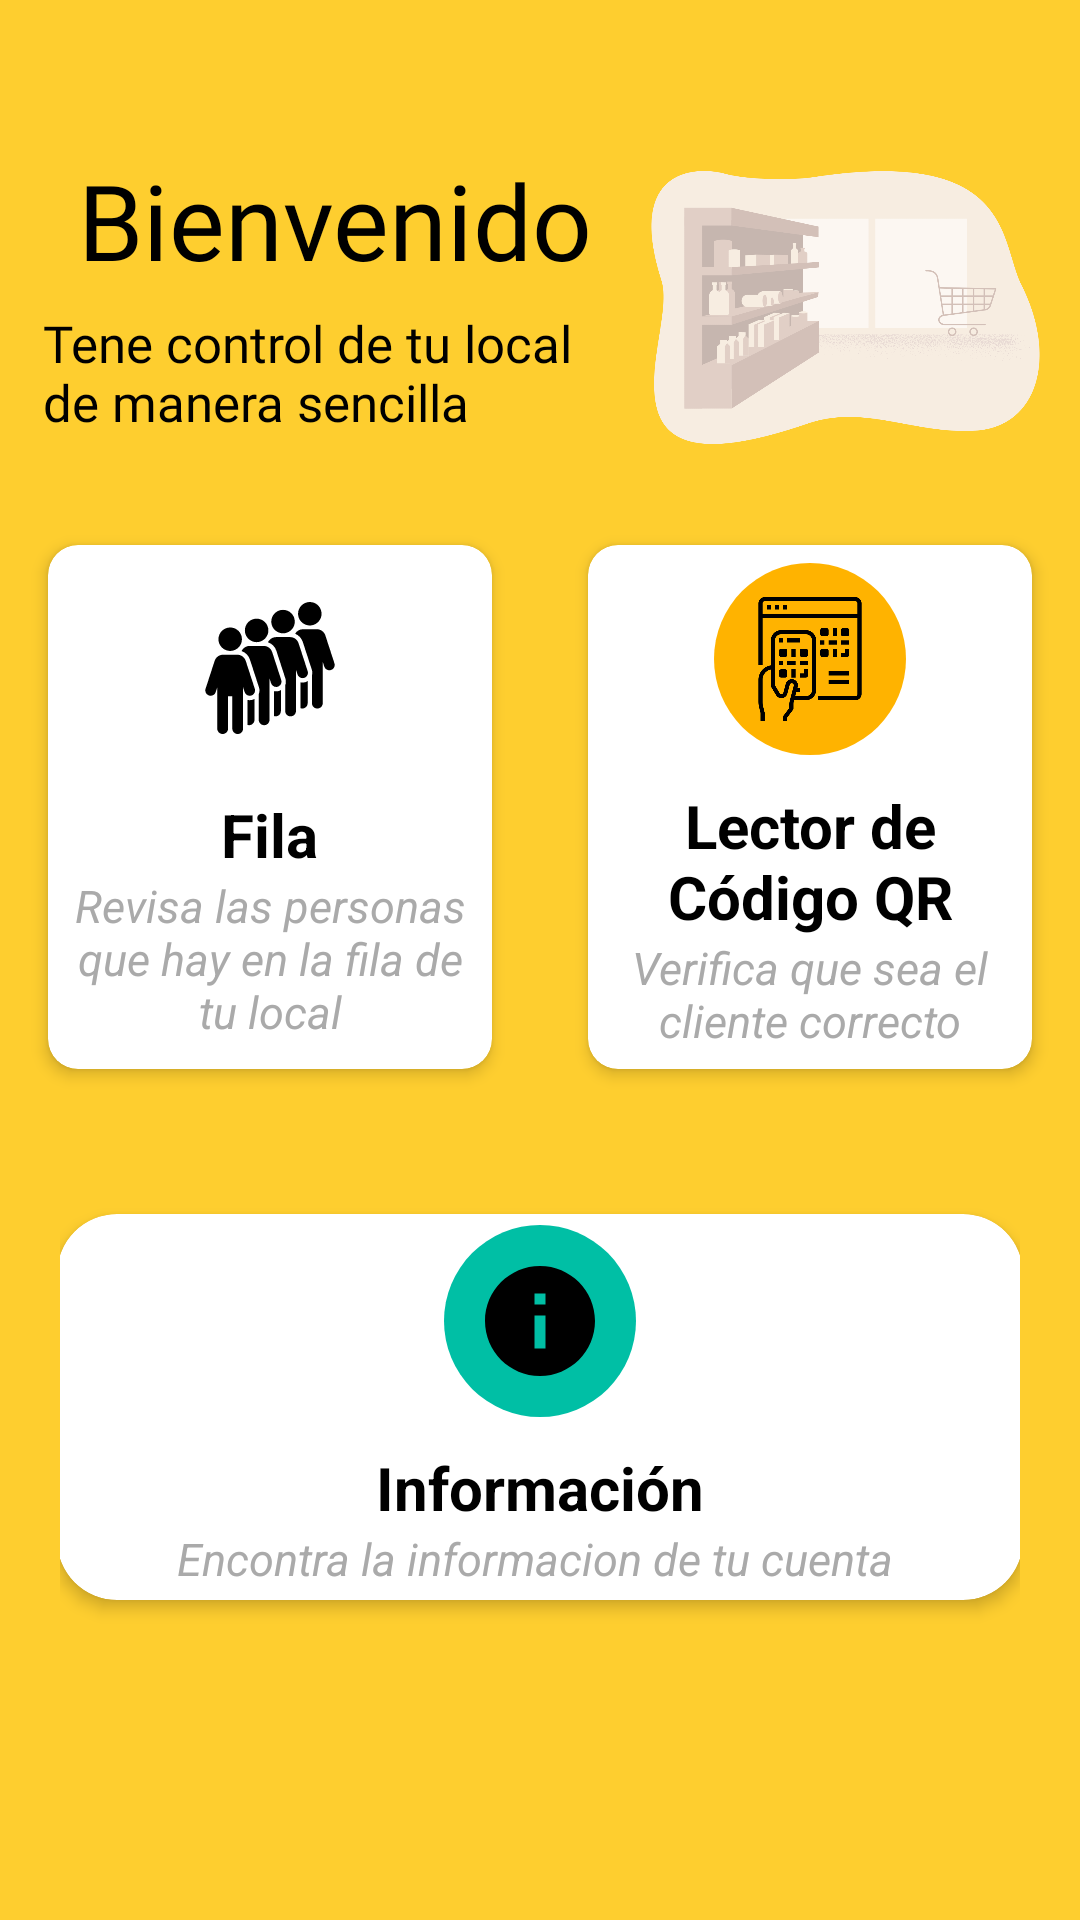

Android layout source for this screen:
<!-- AndroidManifest.xml: application theme AppTheme -->
<!-- res/layout/fragment_home_local.xml -->
<?xml version="1.0" encoding="utf-8"?>
<LinearLayout xmlns:android="http://schemas.android.com/apk/res/android"
    xmlns:app="http://schemas.android.com/apk/res-auto"
    xmlns:tools="http://schemas.android.com/tools"
    android:layout_width="match_parent"
    android:layout_height="match_parent"
    tools:context=".applocal.ui.HomeLocalFragment"
    android:orientation="vertical"
    android:padding="10dp"
    android:background="#fece2f">

    <androidx.constraintlayout.widget.ConstraintLayout
        android:layout_width="match_parent"
        android:layout_height="154dp">

        <TextView
            android:id="@+id/textView4"
            android:layout_width="wrap_content"
            android:layout_height="wrap_content"
            android:layout_marginStart="16dp"
            android:layout_marginTop="40dp"
            android:fontFamily="@font/helvetica_now_text_bold"
            android:text="Bienvenido"
            android:textColor="#000000"
            android:textSize="35sp"
            app:layout_constraintStart_toStartOf="parent"
            app:layout_constraintTop_toTopOf="parent" />

        <TextView
            android:id="@+id/textView5"
            android:layout_width="195dp"
            android:layout_height="47dp"
            android:layout_marginBottom="8dp"
            android:fontFamily="@font/helvetica_now_text_reg_ita"
            android:text="Tene control de tu local de manera sencilla"
            android:textColor="#000000"
            android:textSize="17sp"
            app:layout_constraintBottom_toBottomOf="parent"
            app:layout_constraintEnd_toEndOf="@+id/textView4"
            app:layout_constraintStart_toStartOf="@+id/textView4"
            app:layout_constraintTop_toBottomOf="@+id/textView4" />

        <ImageView
            android:id="@+id/imageView2"
            android:layout_width="165dp"
            android:layout_height="91dp"
            android:layout_marginStart="16dp"
            android:layout_marginTop="5dp"
            android:layout_marginBottom="4dp"
            android:src="@drawable/shop_image"
            app:layout_constraintBottom_toBottomOf="parent"
            app:layout_constraintEnd_toEndOf="parent"
            app:layout_constraintStart_toEndOf="@+id/textView4"
            app:layout_constraintTop_toTopOf="parent"
            app:layout_constraintVertical_bias="0.777" />


    </androidx.constraintlayout.widget.ConstraintLayout>

    <LinearLayout

        android:orientation="horizontal"
        android:gravity="center"
        android:layout_width="match_parent"
        android:layout_height="wrap_content"

        >

        <androidx.cardview.widget.CardView
            android:id="@+id/filalocal"
            android:layout_width="160dp"
            android:layout_height="190dp"
            android:layout_margin="10dp"
            app:cardCornerRadius="10dp"
            app:cardUseCompatPadding="true"
            app:cardElevation="3dp">

            <LinearLayout
                android:layout_width="match_parent"
                android:layout_height="match_parent"
                android:orientation="vertical"
                android:gravity="center"
                android:padding="5dp"
                >
                <ImageView
                    android:layout_width="64dp"
                    android:layout_height="64dp"
                    android:background="@drawable/fondocircularvioleta"
                    android:src="@drawable/ic_row"
                    android:padding="10dp"/>

                <TextView
                    android:layout_width="wrap_content"
                    android:layout_height="wrap_content"
                    android:textStyle="bold"
                    android:layout_marginTop="10dp"
                    android:text="Fila"
                    android:textColor="#000000"
                    android:textSize="20sp"/>



                <TextView
                    android:layout_width="wrap_content"
                    android:layout_height="wrap_content"
                    android:gravity="center"
                    android:textStyle="italic"
                    android:text="Revisa las personas que hay en la fila de tu local"
                    android:textColor="@android:color/darker_gray"
                    android:textSize="15sp"/>

            </LinearLayout>

        </androidx.cardview.widget.CardView>

        <androidx.cardview.widget.CardView
            android:layout_width="160dp"
            android:layout_height="190dp"
            android:layout_margin="10dp"
            android:id="@+id/lectorcodigoQR"
            app:cardCornerRadius="10dp"
            app:cardUseCompatPadding="true"
            app:cardElevation="3dp">

            <LinearLayout
                android:layout_width="match_parent"
                android:layout_height="match_parent"
                android:orientation="vertical"
                android:gravity="center"
                android:padding="5dp">
                <ImageView
                    android:layout_width="64dp"
                    android:layout_height="64dp"
                    android:background="@drawable/fondocircularamarillo"
                    android:src="@drawable/qr_code"
                    android:padding="10dp"/>

                <TextView
                    android:layout_width="wrap_content"
                    android:layout_height="wrap_content"
                    android:textStyle="bold"
                    android:gravity="center"
                    android:layout_marginTop="10dp"
                    android:text="Lector de Código QR"
                    android:textColor="#000000"
                    android:textSize="20sp"/>


                <TextView
                    android:layout_width="wrap_content"
                    android:layout_height="wrap_content"
                    android:gravity="center"
                    android:text="Verifica que sea el cliente correcto"
                    android:textSize="15sp"
                    android:textStyle="italic"
                    android:textColor="@android:color/darker_gray"/>

            </LinearLayout>

        </androidx.cardview.widget.CardView>



    </LinearLayout>

    <LinearLayout

        android:orientation="horizontal"
        android:gravity="center"
        android:layout_width="match_parent"
        android:layout_height="wrap_content"
        android:padding="10dp">

        <androidx.cardview.widget.CardView
            android:layout_width="340dp"
            android:layout_height="150dp"
            android:layout_margin="10dp"
            android:id="@+id/informacionlocal"
            app:cardCornerRadius="20dp"
            app:cardUseCompatPadding="true"
            app:cardElevation="3dp">

            <LinearLayout
                android:layout_width="match_parent"
                android:layout_height="match_parent"
                android:orientation="vertical"
                android:gravity="center">
                <ImageView
                    android:layout_width="64dp"
                    android:layout_height="64dp"
                    android:background="@drawable/fondocircularverde"
                    android:src="@drawable/ic_baseline_info_24"
                    android:tint="#000"
                    android:padding="10dp"/>

                <TextView
                    android:layout_width="wrap_content"
                    android:layout_height="wrap_content"
                    android:textStyle="bold"
                    android:layout_marginTop="10dp"
                    android:text="Información"
                    android:textColor="#000000"
                    android:textSize="20sp"/>

                <TextView
                    android:layout_width="wrap_content"
                    android:layout_height="wrap_content"
                    android:gravity="center"
                    android:textStyle="italic"
                    android:text="Encontra la informacion de tu cuenta "
                    android:textColor="@android:color/darker_gray"
                    android:textSize="15sp"/>

            </LinearLayout>

        </androidx.cardview.widget.CardView>



    </LinearLayout>

</LinearLayout>
<!-- resources referenced by this layout -->
<resources>
  <!-- drawable fondocircularamarillo (drawable) -->
  <?xml version="1.0" encoding="utf-8"?>
  <shape android:shape="oval" xmlns:android="http://schemas.android.com/apk/res/android">
  <solid android:color="#ffb300"/>
  </shape>
  <!-- drawable fondocircularverde (drawable) -->
  <?xml version="1.0" encoding="utf-8"?>
  <shape android:shape="oval" xmlns:android="http://schemas.android.com/apk/res/android">
  <solid android:color="#00bfa5"/>
  </shape>
  <!-- drawable ic_baseline_info_24 (drawable) -->
  <vector xmlns:android="http://schemas.android.com/apk/res/android"
      android:width="24dp"
      android:height="24dp"
      android:viewportWidth="24"
      android:viewportHeight="24"
      android:tint="#000000">
    <path
        android:fillColor="@android:color/white"
        android:pathData="M12,2C6.48,2 2,6.48 2,12s4.48,10 10,10 10,-4.48 10,-10S17.52,2 12,2zM13,17h-2v-6h2v6zM13,9h-2L11,7h2v2z"/>
  </vector>
  <!-- drawable ic_row: vector/xml drawable (drawable, 4906 chars, omitted) -->
  <!-- drawable qr_code: png bitmap (drawable, 10103 bytes) -->
  <!-- drawable shop_image: png bitmap (drawable, 44366 bytes) -->
  <style name="AppTheme" parent="Theme.AppCompat.Light.DarkActionBar">
          
          <item name="colorPrimary">@color/colorPrimary</item>
          <item name="colorPrimaryDark">@color/colorPrimaryDark</item>
          <item name="colorAccent">@color/colorAccent</item>
      </style>
  <color name="colorPrimary">#fece2f</color>
  <color name="colorPrimaryDark">#000000</color>
  <color name="colorAccent">#000000</color>
</resources>
